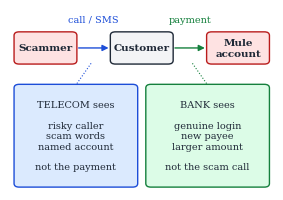
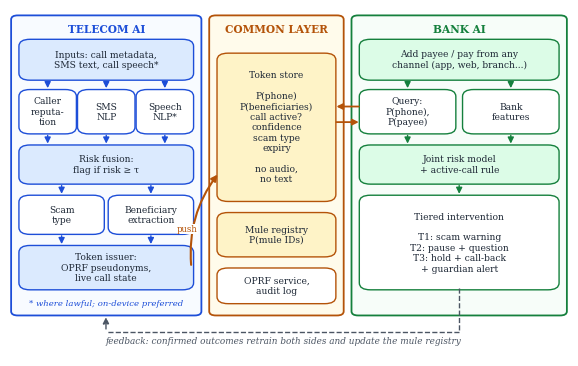
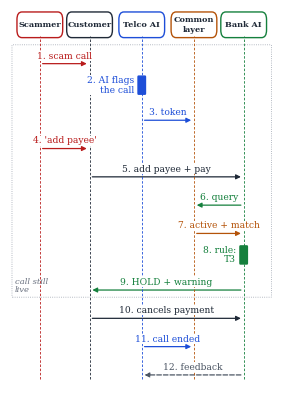

Write the Python code that produced these figures, in order.
"""Diagrams for the conceptual ScamShield paper (v2): larger type for print legibility,
OPRF-based pseudonyms P(.) and query-only token interface."""
import os
import numpy as np
import matplotlib
matplotlib.use("Agg")
import matplotlib.pyplot as plt
from matplotlib.patches import FancyBboxPatch, FancyArrowPatch

plt.rcParams.update({"font.family": "DejaVu Serif"})
INK = "#1f2937"; TEL = "#dbeafe"; TELE = "#1d4ed8"; BNK = "#dcfce7"; BNKE = "#15803d"
SHR = "#fef3c7"; SHRE = "#b45309"; RED = "#fee2e2"; REDE = "#b91c1c"; GRY = "#f3f4f6"; FB = "#4b5563"

def box(ax, x, y, w, h, text, fc="white", ec=INK, fs=7, bold=False, lw=1.0, r=0.02):
    ax.add_patch(FancyBboxPatch((x, y), w, h, boxstyle=f"round,pad=0.004,rounding_size={r}", fc=fc, ec=ec, lw=lw))
    ax.text(x + w / 2, y + h / 2, text, ha="center", va="center", fontsize=fs, color=INK,
            fontweight="bold" if bold else "normal", linespacing=1.2)

def arrow(ax, x1, y1, x2, y2, color=INK, lw=1.0, ls="-", cs="arc3", ms=9):
    ax.add_patch(FancyArrowPatch((x1, y1), (x2, y2), arrowstyle="-|>", mutation_scale=ms, color=color,
                                 lw=lw, ls=ls, connectionstyle=cs))

def save(fig, path):
    fig.savefig(path, dpi=300, bbox_inches="tight", pad_inches=0.03); plt.close(fig)

# ------------------------------------------------ Fig. 1: visibility gap (single column)
def fig_problem(path):
    fig, ax = plt.subplots(figsize=(3.4, 2.35)); ax.set_xlim(-0.02, 1.02); ax.set_ylim(0, 1); ax.axis("off")
    box(ax, 0.00, 0.70, 0.24, 0.17, "Scammer", fc=RED, ec=REDE, bold=True, fs=7.5)
    box(ax, 0.38, 0.70, 0.24, 0.17, "Customer", fc=GRY, bold=True, fs=7.5)
    box(ax, 0.76, 0.70, 0.24, 0.17, "Mule\naccount", fc=RED, ec=REDE, bold=True, fs=7.5)
    arrow(ax, 0.24, 0.785, 0.38, 0.785, color=TELE)
    ax.text(0.31, 0.93, "call / SMS", ha="center", fontsize=7, color=TELE)
    arrow(ax, 0.62, 0.785, 0.76, 0.785, color=BNKE)
    ax.text(0.69, 0.93, "payment", ha="center", fontsize=7, color=BNKE)
    box(ax, 0.00, 0.02, 0.48, 0.56,
        "TELECOM sees\n\nrisky caller\nscam words\nnamed account\n\nnot the payment", fc=TEL, ec=TELE, fs=7)
    box(ax, 0.52, 0.02, 0.48, 0.56,
        "BANK sees\n\ngenuine login\nnew payee\nlarger amount\n\nnot the scam call", fc=BNK, ec=BNKE, fs=7)
    ax.plot([0.30, 0.24], [0.70, 0.58], color=TELE, lw=0.8, ls=":")
    ax.plot([0.70, 0.76], [0.70, 0.58], color=BNKE, lw=0.8, ls=":")
    save(fig, path)

# ------------------------------------------------ Fig. 2: architecture (full width)
def fig_arch(path):
    fig, ax = plt.subplots(figsize=(7.2, 4.5)); ax.set_xlim(0, 1); ax.set_ylim(0, 1); ax.axis("off")
    F = 6.6
    def lane(x, w, fc, ec, title):
        ax.add_patch(FancyBboxPatch((x, 0.12), w, 0.86, boxstyle="round,pad=0.003,rounding_size=0.012", fc=fc, ec=ec, lw=1.3))
        ax.text(x + w / 2, 0.945, title, ha="center", va="center", fontsize=7.6, fontweight="bold", color=ec, linespacing=1.0)
    lane(0.005, 0.335, "#f8fbff", TELE, "TELECOM AI")
    lane(0.36, 0.235, "#fffbeb", SHRE, "COMMON LAYER")
    lane(0.615, 0.38, "#f7fdf9", BNKE, "BANK AI")
    # telecom
    box(ax, 0.02, 0.80, 0.305, 0.11, "Inputs: call metadata,\nSMS text, call speech*", fc=TEL, ec=TELE, fs=F)
    box(ax, 0.02, 0.645, 0.095, 0.12, "Caller\nreputa-\ntion", fc="white", ec=TELE, fs=F)
    box(ax, 0.125, 0.645, 0.095, 0.12, "SMS\nNLP", fc="white", ec=TELE, fs=F)
    box(ax, 0.23, 0.645, 0.095, 0.12, "Speech\nNLP*", fc="white", ec=TELE, fs=F)
    box(ax, 0.02, 0.50, 0.305, 0.105, "Risk fusion:\nflag if risk ≥ τ", fc=TEL, ec=TELE, fs=F)
    box(ax, 0.02, 0.355, 0.145, 0.105, "Scam\ntype", fc="white", ec=TELE, fs=F)
    box(ax, 0.18, 0.355, 0.145, 0.105, "Beneficiary\nextraction", fc="white", ec=TELE, fs=F)
    box(ax, 0.02, 0.195, 0.305, 0.12, "Token issuer:\nOPRF pseudonyms,\nlive call state", fc=TEL, ec=TELE, fs=F)
    for x in (0.0675, 0.1725, 0.2775):
        arrow(ax, x, 0.80, x, 0.765, color=TELE); arrow(ax, x, 0.645, x, 0.605, color=TELE)
    for x in (0.0925, 0.2525):
        arrow(ax, x, 0.50, x, 0.46, color=TELE); arrow(ax, x, 0.355, x, 0.315, color=TELE)
    ax.text(0.172, 0.145, "* where lawful; on-device preferred", ha="center", fontsize=6.1, style="italic", color=TELE)
    # common layer
    box(ax, 0.375, 0.45, 0.205, 0.42,
        "Token store\n\nP(phone)\nP(beneficiaries)\ncall active?\nconfidence\nscam type\nexpiry\n\nno audio,\nno text",
        fc=SHR, ec=SHRE, fs=F)
    box(ax, 0.375, 0.29, 0.205, 0.12, "Mule registry\nP(mule IDs)", fc=SHR, ec=SHRE, fs=F)
    box(ax, 0.375, 0.155, 0.205, 0.095, "OPRF service,\naudit log", fc="white", ec=SHRE, fs=F)
    arrow(ax, 0.325, 0.255, 0.375, 0.53, color=SHRE, lw=1.5, cs="arc3,rad=-0.2")
    ax.text(0.318, 0.36, "push", fontsize=6.2, color=SHRE, ha="center", bbox=dict(fc="white", ec="none", pad=0.4))
    # bank
    box(ax, 0.63, 0.80, 0.35, 0.11, "Add payee / pay from any\nchannel (app, web, branch...)", fc=BNK, ec=BNKE, fs=F)
    box(ax, 0.63, 0.645, 0.165, 0.12, "Query:\nP(phone),\nP(payee)", fc="white", ec=BNKE, fs=F)
    box(ax, 0.815, 0.645, 0.165, 0.12, "Bank\nfeatures", fc="white", ec=BNKE, fs=F)
    box(ax, 0.63, 0.50, 0.35, 0.105, "Joint risk model\n+ active-call rule", fc=BNK, ec=BNKE, fs=F)
    box(ax, 0.63, 0.195, 0.35, 0.265,
        "Tiered intervention\n\nT1: scam warning\nT2: pause + question\nT3: hold + call-back\n+ guardian alert",
        fc="white", ec=BNKE, fs=F)
    for x in (0.7125, 0.8975):
        arrow(ax, x, 0.80, x, 0.765, color=BNKE); arrow(ax, x, 0.645, x, 0.605, color=BNKE)
    arrow(ax, 0.805, 0.50, 0.805, 0.46, color=BNKE)
    arrow(ax, 0.63, 0.72, 0.58, 0.72, color=SHRE, lw=1.3)
    arrow(ax, 0.58, 0.675, 0.63, 0.675, color=SHRE, lw=1.3)
    # feedback
    ax.plot([0.805, 0.805], [0.195, 0.07], color=FB, lw=1.0, ls="--")
    ax.plot([0.805, 0.172], [0.07, 0.07], color=FB, lw=1.0, ls="--")
    arrow(ax, 0.172, 0.07, 0.172, 0.12, color=FB, ls="--")
    ax.text(0.49, 0.035, "feedback: confirmed outcomes retrain both sides and update the mule registry",
            ha="center", fontsize=6.4, color=FB, style="italic")
    save(fig, path)

# ------------------------------------------------ Fig. 3: real-time sequence (single column)
def fig_seq(path):
    fig, ax = plt.subplots(figsize=(3.4, 4.9)); ax.set_xlim(-0.03, 1.03); ax.set_ylim(0, 1); ax.axis("off")
    L = [("Scammer", 0.09, REDE), ("Customer", 0.29, INK), ("Telco AI", 0.50, TELE),
         ("Common\nlayer", 0.71, SHRE), ("Bank AI", 0.91, BNKE)]
    for name, x, c in L:
        box(ax, x - 0.088, 0.93, 0.176, 0.06, name, fc="white", ec=c, fs=5.9, bold=True)
        ax.plot([x, x], [0.02, 0.93], color=c, lw=0.6, ls=(0, (3, 2)))
    X = {n.split()[0]: x for n, x, _ in L}
    ys = np.linspace(0.875, 0.05, 12)
    steps = [
        ("Scammer", "Customer", "1. scam call", REDE),
        (None, "Telco", "2. AI flags\nthe call", TELE),
        ("Telco", "Common", "3. token", TELE),
        ("Scammer", "Customer", "4. 'add payee'", REDE),
        ("Customer", "Bank", "5. add payee + pay", INK),
        ("Bank", "Common", "6. query", BNKE),
        ("Common", "Bank", "7. active + match", SHRE),
        (None, "Bank", "8. rule:\nT3", BNKE),
        ("Bank", "Customer", "9. HOLD + warning", BNKE),
        ("Customer", "Bank", "10. cancels payment", INK),
        ("Telco", "Common", "11. call ended", TELE),
        ("Bank", "Telco", "12. feedback", FB),
    ]
    for y, (a, b, t, c) in zip(ys, steps):
        if a is None:
            xb = X[b]
            ax.add_patch(FancyBboxPatch((xb - 0.013, y - 0.022), 0.026, 0.044, boxstyle="round,pad=0.002", fc=c, ec=c))
            ax.text(xb - 0.03, y, t, ha="right", va="center", fontsize=6.6, color=c, linespacing=1.05,
                    bbox=dict(fc="white", ec="none", pad=0.4))
            continue
        xa, xb = X[a], X[b]
        ax.add_patch(FancyArrowPatch((xa, y - 0.018), (xb, y - 0.018), arrowstyle="-|>", mutation_scale=7,
                                     color=c, lw=0.9, ls="--" if c == FB else "-"))
        ax.text((xa + xb) / 2, y - 0.009, t, ha="center", va="bottom", fontsize=6.6, color=c,
                bbox=dict(fc="white", ec="none", pad=0.25))
    y0, y1 = ys[0] + 0.03, ys[8] - 0.035
    ax.add_patch(FancyBboxPatch((-0.02, y1), 1.04, y0 - y1, boxstyle="round,pad=0.002", fc="none", ec="#9ca3af", lw=0.6, ls=":"))
    ax.text(-0.01, y1 + 0.006, "call still\nlive", ha="left", va="bottom", fontsize=6.0, color="#6b7280",
            style="italic", linespacing=1.0)
    save(fig, path)

if __name__ == "__main__":
    os.makedirs("figs", exist_ok=True)
    fig_problem("figs/c_fig1_problem.png"); fig_arch("figs/c_fig2_arch.png"); fig_seq("figs/c_fig3_seq.png")
